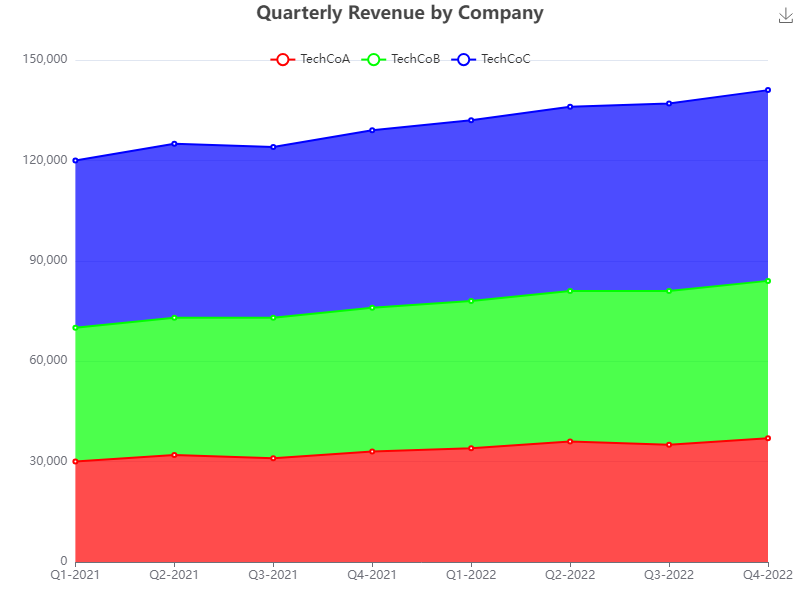

Values plotted in this chart, from the file beside it:
Quarter, TechCoA, TechCoB, TechCoC
Q1-2021, 30000, 40000, 50000
Q2-2021, 32000, 41000, 52000
Q3-2021, 31000, 42000, 51000
Q4-2021, 33000, 43000, 53000
Q1-2022, 34000, 44000, 54000
Q2-2022, 36000, 45000, 55000
Q3-2022, 35000, 46000, 56000
Q4-2022, 37000, 47000, 57000
